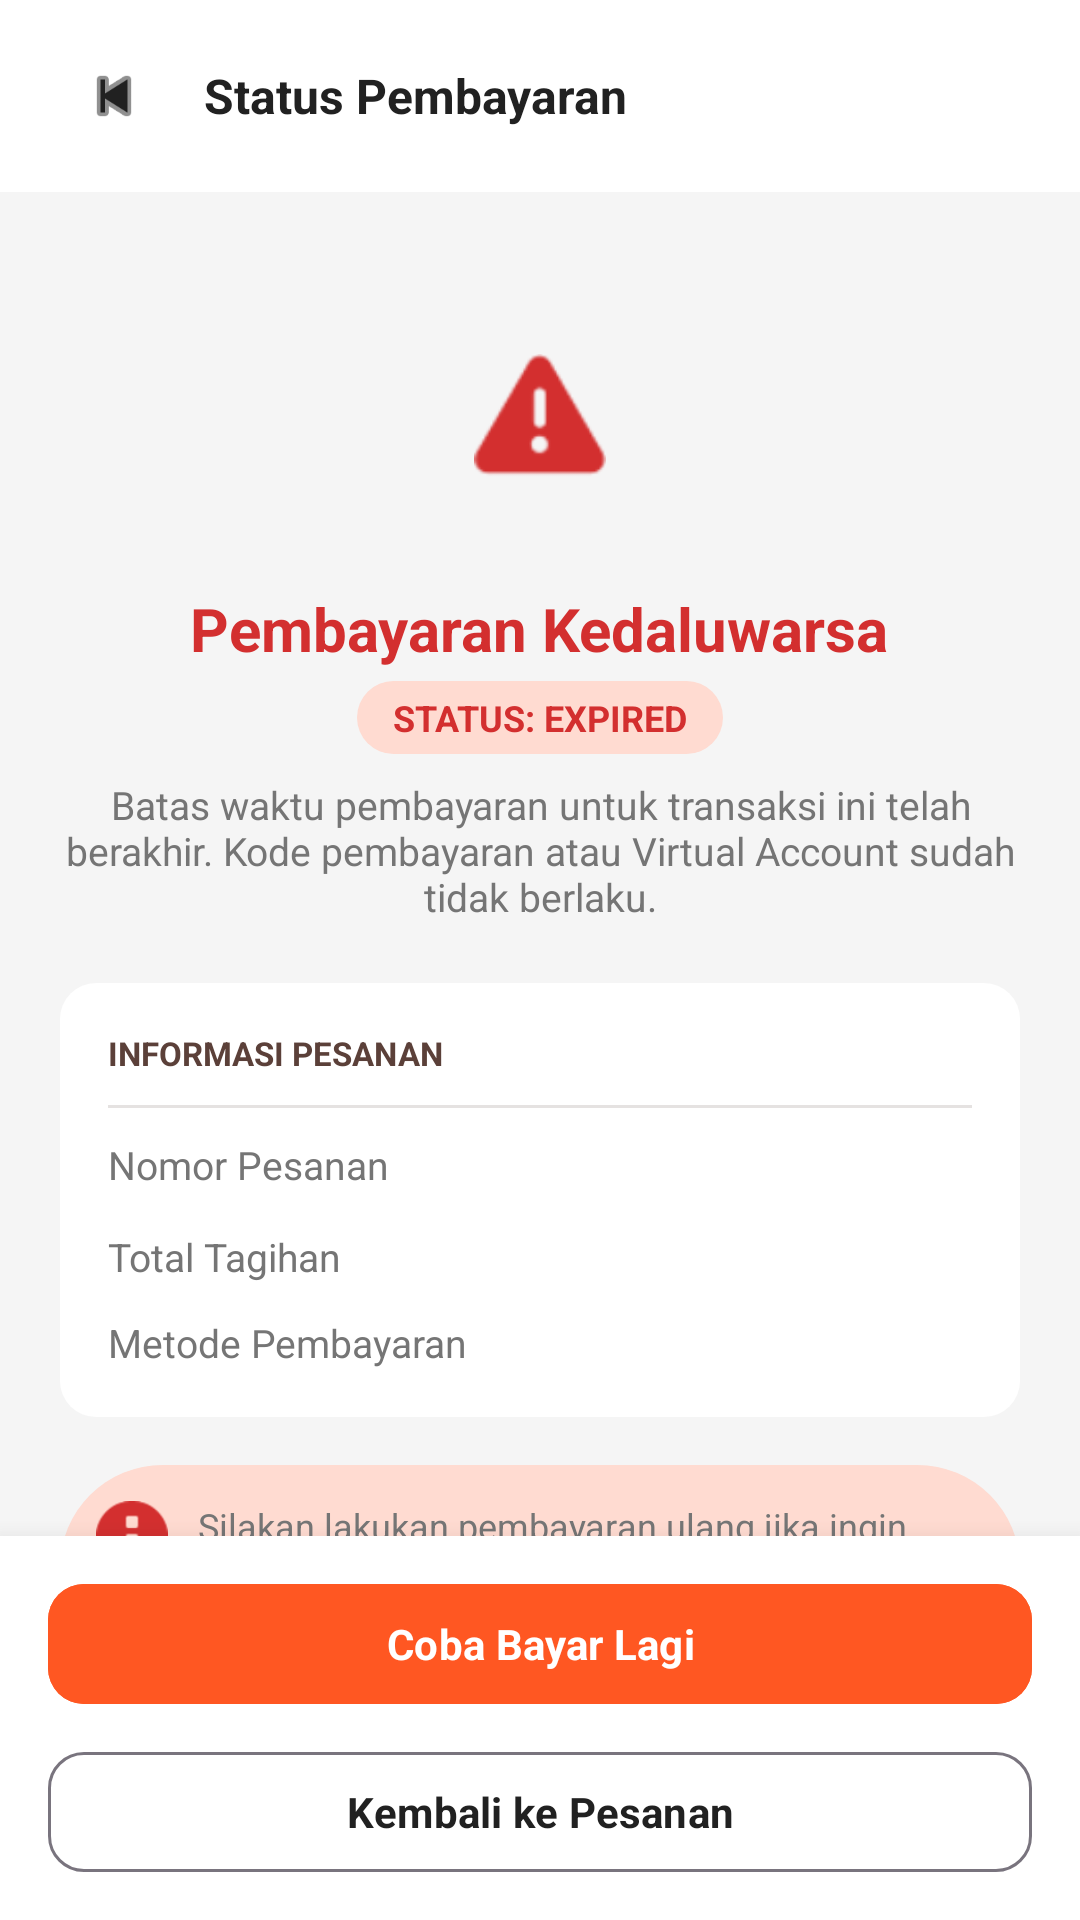

This screen was rendered from an Android layout file. Write that file and the resources it references.
<!-- AndroidManifest.xml: application theme Theme.Shopiku -->
<!-- res/layout/activity_payment_expired.xml -->
<?xml version="1.0" encoding="utf-8"?>
<androidx.coordinatorlayout.widget.CoordinatorLayout xmlns:android="http://schemas.android.com/apk/res/android"
    xmlns:app="http://schemas.android.com/apk/res-auto"
    xmlns:tools="http://schemas.android.com/tools"
    android:layout_width="match_parent"
    android:layout_height="match_parent"
    android:background="@color/colorBackground"
    tools:context=".ui.view.PaymentExpiredActivity">

    <com.google.android.material.appbar.AppBarLayout
        android:layout_width="match_parent"
        android:layout_height="wrap_content"
        android:background="@color/colorSurface"
        app:elevation="2dp">

        <LinearLayout
            android:layout_width="match_parent"
            android:layout_height="64dp"
            android:gravity="center_vertical"
            android:orientation="horizontal"
            android:paddingHorizontal="16dp">

            <ImageView
                android:id="@+id/ivExpiredBack"
                android:layout_width="44dp"
                android:layout_height="44dp"
                android:background="?attr/selectableItemBackgroundBorderless"
                android:contentDescription="Kembali"
                android:padding="10dp"
                android:src="@android:drawable/ic_media_previous"
                app:tint="@color/textPrimary" />

            <TextView
                android:layout_width="0dp"
                android:layout_height="wrap_content"
                android:layout_marginStart="8dp"
                android:layout_weight="1"
                android:text="Status Pembayaran"
                android:textColor="@color/textPrimary"
                android:textSize="16sp"
                android:textStyle="bold" />
        </LinearLayout>
    </com.google.android.material.appbar.AppBarLayout>

    <androidx.core.widget.NestedScrollView
        android:layout_width="match_parent"
        android:layout_height="match_parent"
        android:clipToPadding="false"
        android:paddingBottom="120dp"
        app:layout_behavior="@string/appbar_scrolling_view_behavior">

        <LinearLayout
            android:layout_width="match_parent"
            android:layout_height="wrap_content"
            android:gravity="center_horizontal"
            android:orientation="vertical"
            android:padding="20dp">

            
            <FrameLayout
                android:layout_width="80dp"
                android:layout_height="80dp"
                android:layout_marginTop="16dp"
                android:background="@drawable/bg_circle_btn"
                android:backgroundTint="@color/colorErrorLight">

                <ImageView
                    android:layout_width="44dp"
                    android:layout_height="44dp"
                    android:layout_gravity="center"
                    android:contentDescription="Pembayaran Kedaluwarsa"
                    android:src="@android:drawable/ic_dialog_alert"
                    app:tint="@color/colorError" />
            </FrameLayout>

            <TextView
                android:layout_width="wrap_content"
                android:layout_height="wrap_content"
                android:layout_marginTop="16dp"
                android:text="Pembayaran Kedaluwarsa"
                android:textColor="@color/colorError"
                android:textSize="20sp"
                android:textStyle="bold" />

            <TextView
                android:layout_width="wrap_content"
                android:layout_height="wrap_content"
                android:layout_marginTop="4dp"
                android:background="@drawable/bg_filter_pill_active"
                android:paddingHorizontal="12dp"
                android:paddingVertical="4dp"
                android:text="STATUS: EXPIRED"
                android:textColor="@color/colorError"
                android:textSize="12sp"
                android:textStyle="bold" />

            <TextView
                android:layout_width="wrap_content"
                android:layout_height="wrap_content"
                android:layout_marginTop="8dp"
                android:gravity="center"
                android:text="Batas waktu pembayaran untuk transaksi ini telah berakhir. Kode pembayaran atau Virtual Account sudah tidak berlaku."
                android:textColor="@color/textSecondary"
                android:textSize="13sp" />

            
            <LinearLayout
                android:layout_width="match_parent"
                android:layout_height="wrap_content"
                android:layout_marginTop="20dp"
                android:background="@drawable/bg_wallet_strip"
                android:orientation="vertical"
                android:padding="16dp">

                <TextView
                    android:layout_width="wrap_content"
                    android:layout_height="wrap_content"
                    android:text="INFORMASI PESANAN"
                    android:textColor="@color/onSurfaceVariant"
                    android:textSize="11sp"
                    android:textStyle="bold" />

                <View
                    android:layout_width="match_parent"
                    android:layout_height="1dp"
                    android:layout_marginVertical="10dp"
                    android:background="@color/surfaceContainerHighest" />

                <LinearLayout
                    android:layout_width="match_parent"
                    android:layout_height="wrap_content">

                    <TextView
                        android:layout_width="0dp"
                        android:layout_height="wrap_content"
                        android:layout_weight="1"
                        android:text="Nomor Pesanan"
                        android:textColor="@color/textSecondary"
                        android:textSize="13sp" />

                    <TextView
                        android:id="@+id/tvExpiredOrderId"
                        android:layout_width="wrap_content"
                        android:layout_height="wrap_content"
                        android:textColor="@color/textPrimary"
                        android:textSize="13sp"
                        android:textStyle="bold"
                        tools:text="ORD-20261009-001" />
                </LinearLayout>

                <LinearLayout
                    android:layout_width="match_parent"
                    android:layout_height="wrap_content"
                    android:layout_marginTop="10dp">

                    <TextView
                        android:layout_width="0dp"
                        android:layout_height="wrap_content"
                        android:layout_weight="1"
                        android:text="Total Tagihan"
                        android:textColor="@color/textSecondary"
                        android:textSize="13sp" />

                    <TextView
                        android:id="@+id/tvExpiredTotalAmount"
                        android:layout_width="wrap_content"
                        android:layout_height="wrap_content"
                        android:textColor="@color/colorError"
                        android:textSize="16sp"
                        android:textStyle="bold"
                        tools:text="Rp405.000" />
                </LinearLayout>

                <LinearLayout
                    android:layout_width="match_parent"
                    android:layout_height="wrap_content"
                    android:layout_marginTop="10dp">

                    <TextView
                        android:layout_width="0dp"
                        android:layout_height="wrap_content"
                        android:layout_weight="1"
                        android:text="Metode Pembayaran"
                        android:textColor="@color/textSecondary"
                        android:textSize="13sp" />

                    <TextView
                        android:id="@+id/tvExpiredPaymentMethod"
                        android:layout_width="wrap_content"
                        android:layout_height="wrap_content"
                        android:textColor="@color/textPrimary"
                        android:textSize="13sp"
                        android:textStyle="bold"
                        tools:text="BCA Virtual Account" />
                </LinearLayout>

            </LinearLayout>

            
            <LinearLayout
                android:layout_width="match_parent"
                android:layout_height="wrap_content"
                android:layout_marginTop="16dp"
                android:background="@drawable/bg_filter_pill_active"
                android:padding="12dp">

                <ImageView
                    android:layout_width="24dp"
                    android:layout_height="24dp"
                    android:contentDescription="Info"
                    android:src="@android:drawable/ic_dialog_info"
                    app:tint="@color/colorError" />

                <TextView
                    android:layout_width="0dp"
                    android:layout_height="wrap_content"
                    android:layout_marginStart="10dp"
                    android:layout_weight="1"
                    android:text="Silakan lakukan pembayaran ulang jika ingin membuat Virtual Account baru untuk pesanan ini."
                    android:textColor="@color/textSecondary"
                    android:textSize="12sp" />
            </LinearLayout>

        </LinearLayout>
    </androidx.core.widget.NestedScrollView>

    
    <LinearLayout
        android:layout_width="match_parent"
        android:layout_height="wrap_content"
        android:layout_gravity="bottom"
        android:background="@color/colorSurface"
        android:elevation="12dp"
        android:orientation="vertical"
        android:paddingHorizontal="16dp"
        android:paddingVertical="12dp">

        <com.google.android.material.button.MaterialButton
            android:id="@+id/btnRetryPayment"
            android:layout_width="match_parent"
            android:layout_height="48dp"
            android:backgroundTint="@color/colorPrimary"
            android:text="Coba Bayar Lagi"
            android:textColor="@color/colorOnPrimary"
            android:textStyle="bold"
            app:cornerRadius="12dp" />

        <com.google.android.material.button.MaterialButton
            android:id="@+id/btnGoToOrders"
            style="@style/Widget.Material3.Button.OutlinedButton"
            android:layout_width="match_parent"
            android:layout_height="48dp"
            android:layout_marginTop="8dp"
            android:text="Kembali ke Pesanan"
            android:textColor="@color/textPrimary"
            android:textStyle="bold"
            app:cornerRadius="12dp" />

    </LinearLayout>

</androidx.coordinatorlayout.widget.CoordinatorLayout>
<!-- resources referenced by this layout -->
<resources>
  <color name="colorBackground">#F5F5F5</color>
  <color name="colorError">#D32F2F</color>
  <color name="colorErrorLight">#FFCDD2</color>
  <color name="colorOnPrimary">#FFFFFF</color>
  <color name="colorPrimary">#FF5722</color>
  <color name="colorSurface">#FFFFFF</color>
  <color name="onSurfaceVariant">#5B4039</color>
  <color name="surfaceContainerHighest">#E5E2E1</color>
  <color name="textPrimary">#212121</color>
  <color name="textSecondary">#757575</color>
  <!-- drawable bg_filter_pill_active (drawable) -->
  <?xml version="1.0" encoding="utf-8"?>
  <shape xmlns:android="http://schemas.android.com/apk/res/android"
      android:shape="rectangle">
      <solid android:color="@color/primaryFixed" />
      <corners android:radius="@dimen/radius_circle" />
  </shape>
  <!-- drawable bg_wallet_strip (drawable) -->
  <?xml version="1.0" encoding="utf-8"?>
  <shape xmlns:android="http://schemas.android.com/apk/res/android"
      android:shape="rectangle">
      <solid android:color="@color/surfaceContainerLowest" />
      <corners android:radius="@dimen/radius_large" />
  </shape>
  <style name="Theme.Shopiku" parent="Base.Theme.Shopiku" />
  <color name="primaryFixed">#FFDBD1</color>
  <dimen name="radius_circle">50dp</dimen>
  <color name="surfaceContainerLowest">#FFFFFF</color>
  <dimen name="radius_large">12dp</dimen>
  <style name="Base.Theme.Shopiku" parent="Theme.Material3.DayNight.NoActionBar">
          
          <item name="colorPrimary">@color/colorPrimary</item>
          <item name="colorPrimaryVariant">@color/colorPrimaryVariant</item>
          <item name="colorOnPrimary">@color/colorOnPrimary</item>
          
          <item name="colorSecondary">@color/colorSecondary</item>
          <item name="colorSecondaryVariant">@color/colorSecondaryVariant</item>
          <item name="colorOnSecondary">@color/colorOnSecondary</item>
          
          <item name="android:colorBackground">@color/colorBackground</item>
          <item name="colorSurface">@color/colorSurface</item>
          <item name="colorOnSurface">@color/colorOnSurface</item>
          
          <item name="colorError">@color/colorError</item>
          
          <item name="android:statusBarColor">@color/colorPrimary</item>
          <item name="android:windowLightStatusBar" tools:targetApi="m">false</item>
          
          <item name="android:navigationBarColor">@color/colorSurface</item>
          
          <item name="android:fontFamily">sans-serif</item>
      </style>
  <color name="colorPrimaryVariant">#FF7043</color>
  <color name="colorSecondary">#00796B</color>
  <color name="colorSecondaryVariant">#004D40</color>
  <color name="colorOnSecondary">#FFFFFF</color>
  <color name="colorOnSurface">#212121</color>
</resources>
